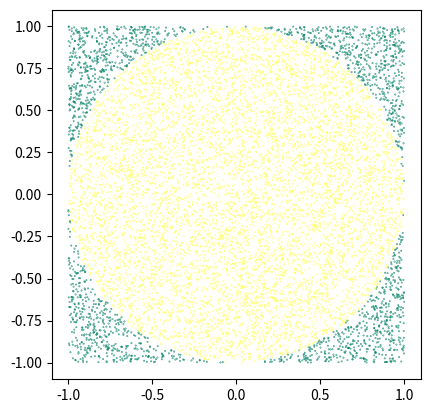

Python code for this plot:
"""c14_11.py"""

import matplotlib.pyplot as plt
import numpy as np

N = 10000
N_CIRCLE = 0
N_SQUARE = 0

pts_x = []
pts_y = []
pts_stat = []

for _ in range(N):
    x = np.random.uniform(-1, 1)
    pts_x.append(x)

    y = np.random.uniform(-1, 1)
    pts_y.append(y)

for i in range(N):
    dist = pts_x[i]**2.0 + pts_y[i]**2.0

    if dist <= 1.0:
        N_CIRCLE += 1
        pts_stat.append(1)
    else:
        pts_stat.append(0)

    N_SQUARE += 1

pi = 4.0 * N_CIRCLE / N_SQUARE
print(pi)

fig, ax = plt.subplots()
ax.scatter(pts_x, pts_y, c=pts_stat, cmap='summer', s=0.1)
ax.set_aspect('equal')
# plt.show()
plt.savefig("c14_11.png")
